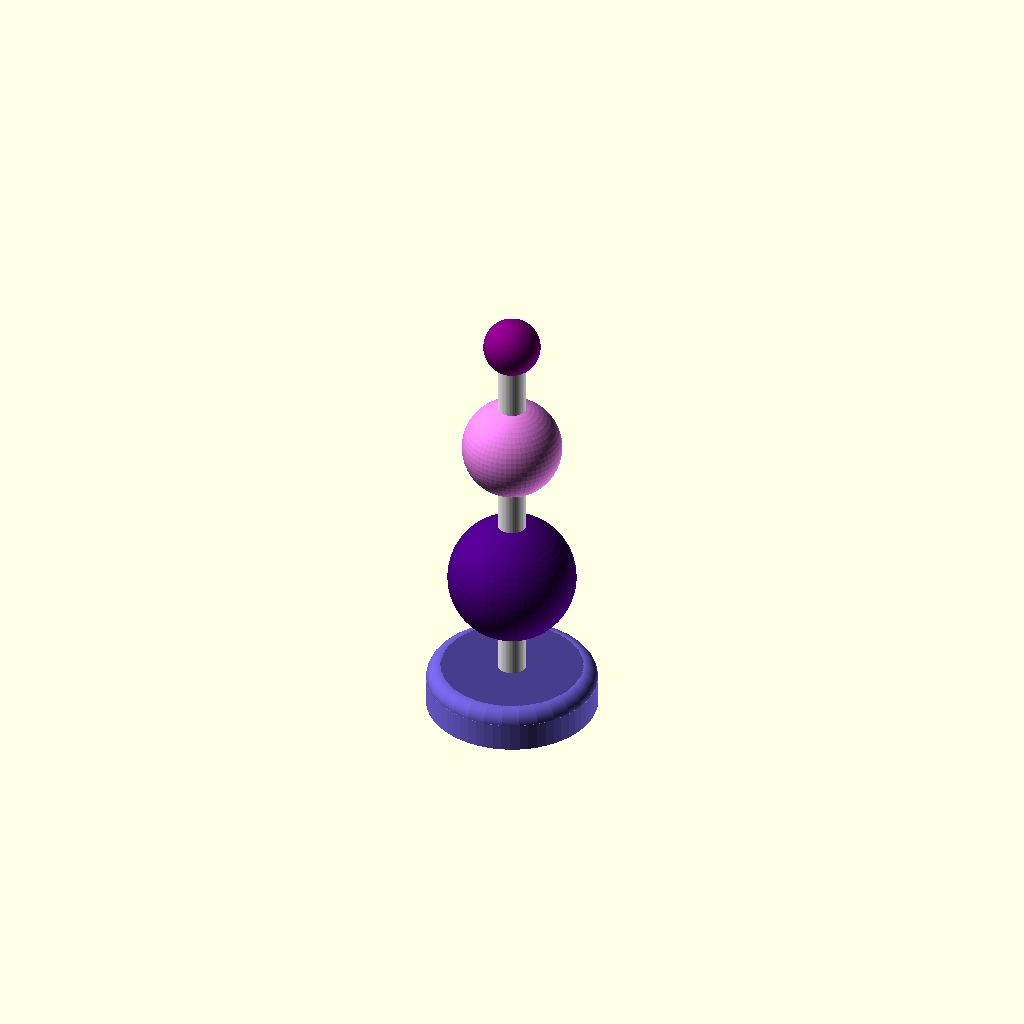
Cell 1: rendered with the file's own defaults.
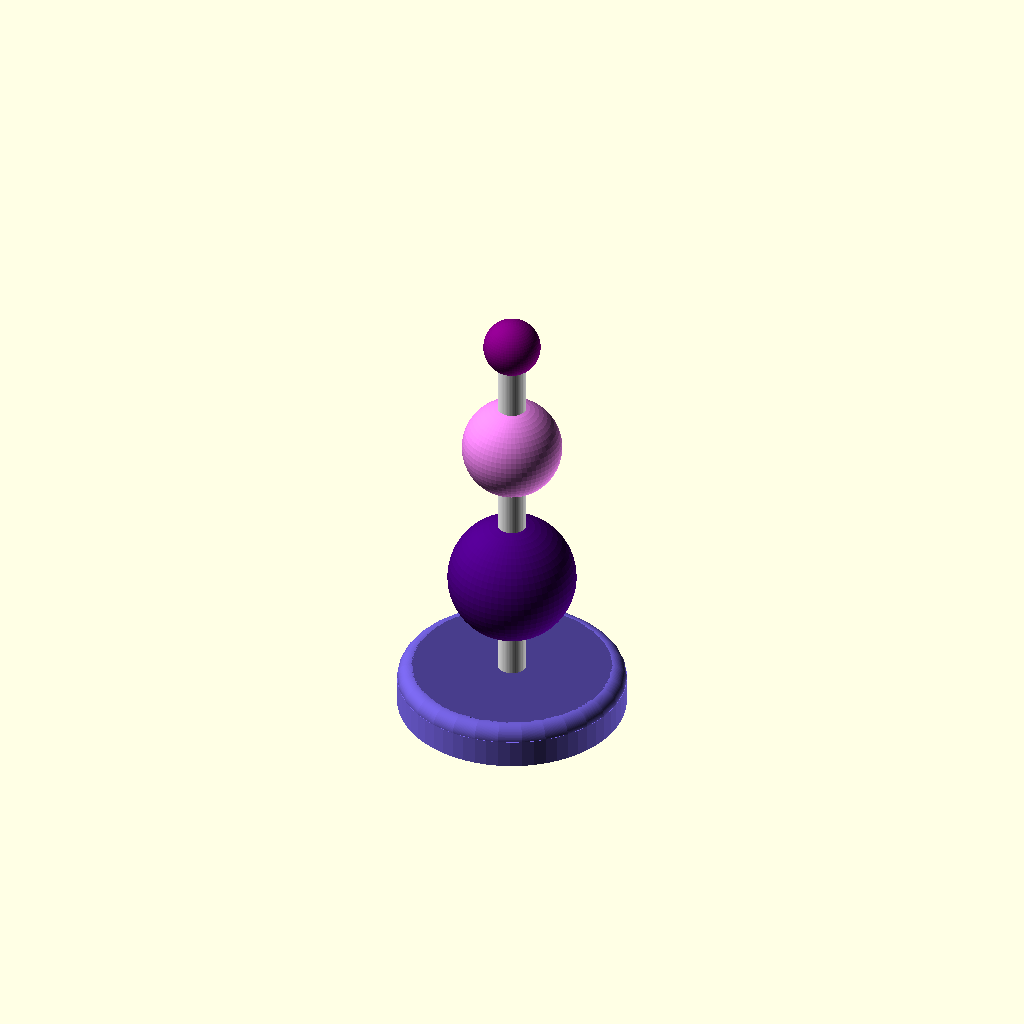
Cell 2: r_bottom = 80 (everything else at default).
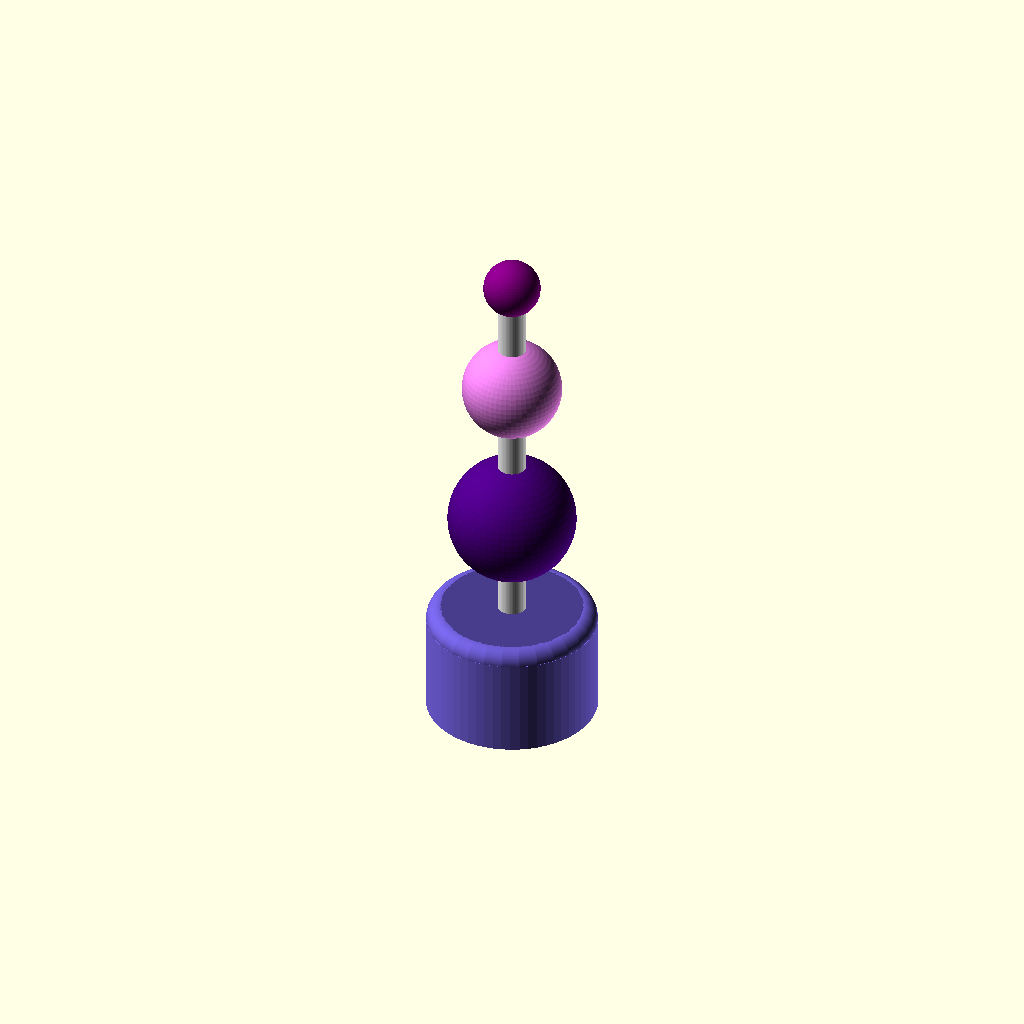
Cell 3: h_bottom = 80 (everything else at default).
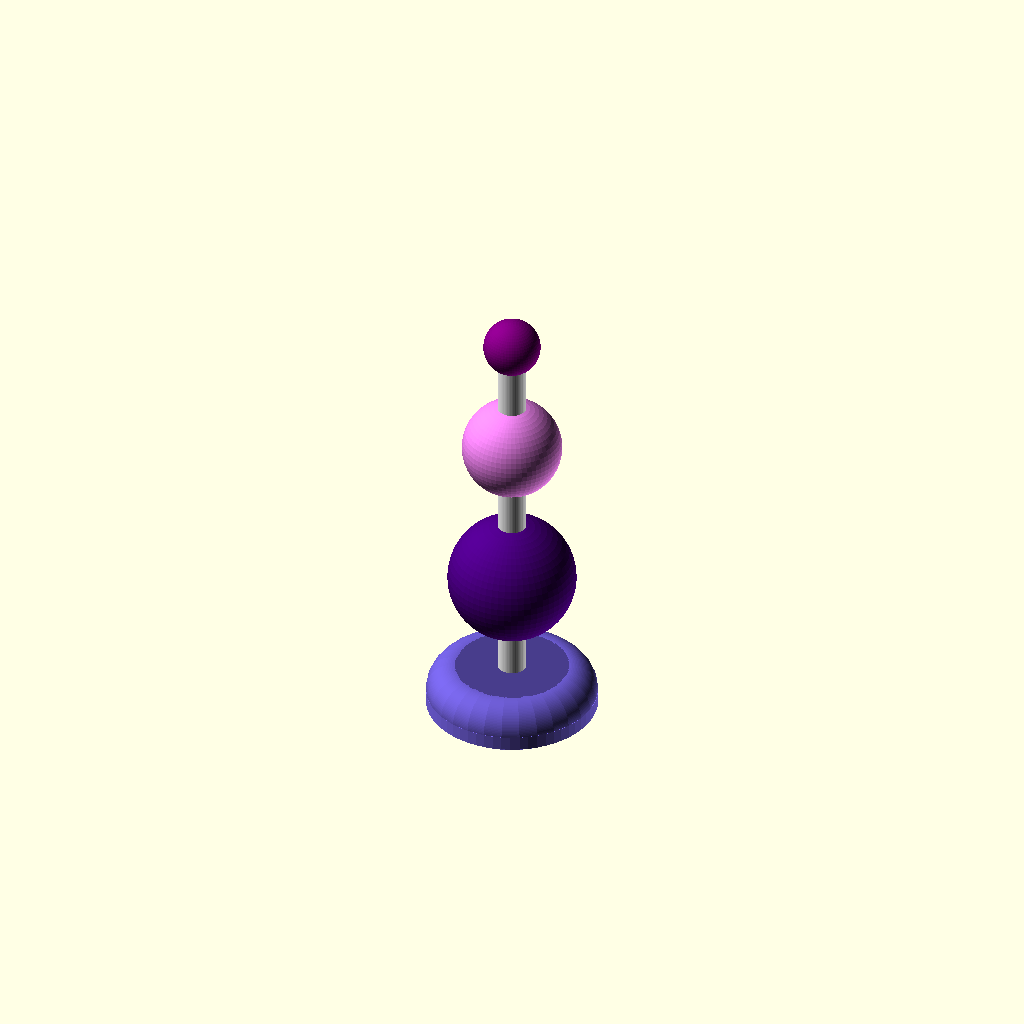
Cell 4: the same model with rounding = 20.
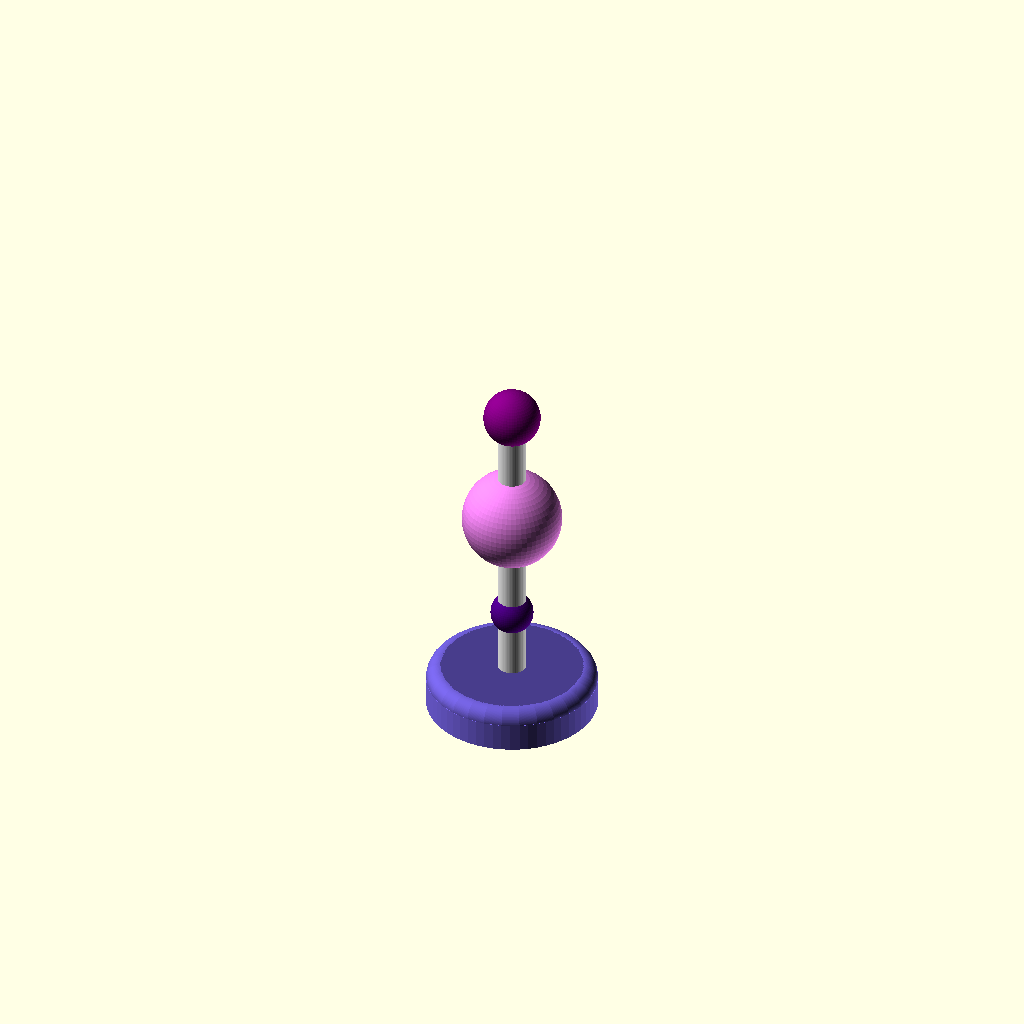
Cell 5 — r_ball1 set to 15, the other parameters unchanged.
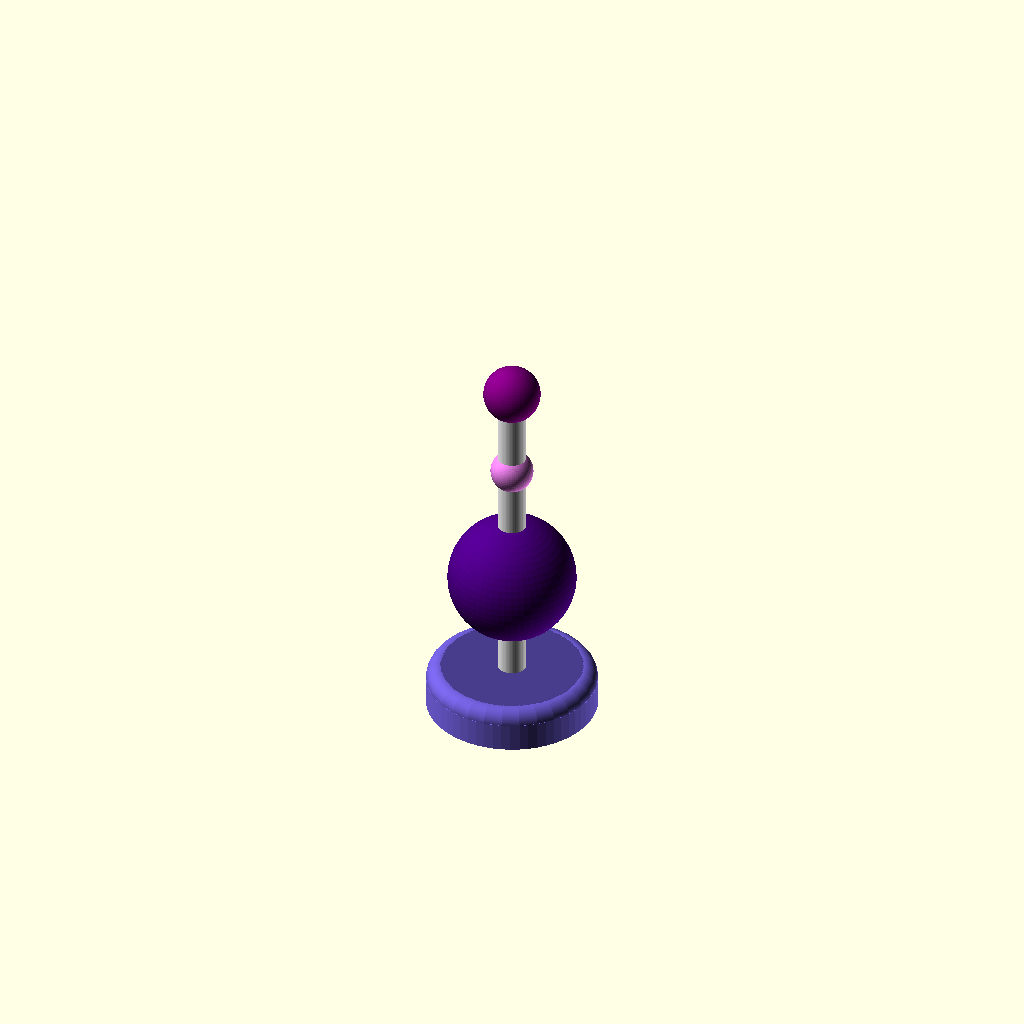
Cell 6: r_ball2 = 15 (everything else at default).
All cells are drawn from one camera (rotation 55°, 0°, 25°, orthographic, colour scheme Cornfield), so only the parameter changes between them.
Source of the model, scadFiles/1942500/3039591.scad:
// bodyinteraction toy form 



// radius of bottom part

r_bottom=60; // [50:5:80] 

// height of bottom part

h_bottom=30; // [10:5:80] 

// top rounding of bottom part

rounding=10; // [10:5:20]

// radius of ball 1 

r_ball1=45; // [15:5:50]  

// radius of ball 2

r_ball2=35;  // [15:5:50] 

//radius of ball 3 

r_ball3=20;  // [15:5:50] 

// radius of connecting cylinders

connector_radius=10; // [10:2:20]

// distance between balls and bottom part

ball_distance=30; // [10:2:40]

 



base(r_bottom,h_bottom,rounding,connector_radius,ball_distance,r_ball1,r_ball2,r_ball3);



module base (r_bottom,height,rounding,connector_radius,ball_distance, c1,c2,c3) {

    union () {

        // connector

        color("white")cylinder(h=height+2*ball_distance+c1*2+c2*2+c3*2,r=connector_radius,$fn=60);

        //base

        color("DarkSlateBlue") cylinder (h=height-0,r=r_bottom-rounding,$fn=60);

        color("MediumSlateBlue")cylinder (h=height-rounding,r=r_bottom,$fn=60);

        translate([0,0,height-rounding]) color("SlateBlue") rotate_extrude() 

            translate([r_bottom-rounding,0,0]) circle(r=rounding,$fn=120);

        // circle (ball) 1, 2 and 3

        translate([0,0,height+ball_distance+c1]) color("Indigo")sphere(r=c1,center=true,$fn=60);

        translate([0,0,height+2*ball_distance+2*c1+c2]) color("Violet")sphere(r=c2,center=true,$fn=60);

            translate([0,0,height+3*ball_distance+2*c1+2*c2+c3]) color("Purple")sphere(r=c3,center=true,$fn=60);

    }

}
Customizer parameters (derived from the source; name, type, default, range or options):
r_bottom: number, default 60, range 50 to 80, step 5
h_bottom: number, default 30, range 10 to 80, step 5
rounding: number, default 10, range 10 to 20, step 5
r_ball1: number, default 45, range 15 to 50, step 5
r_ball2: number, default 35, range 15 to 50, step 5
r_ball3: number, default 20, range 15 to 50, step 5
connector_radius: number, default 10, range 10 to 20, step 2
ball_distance: number, default 30, range 10 to 40, step 2
